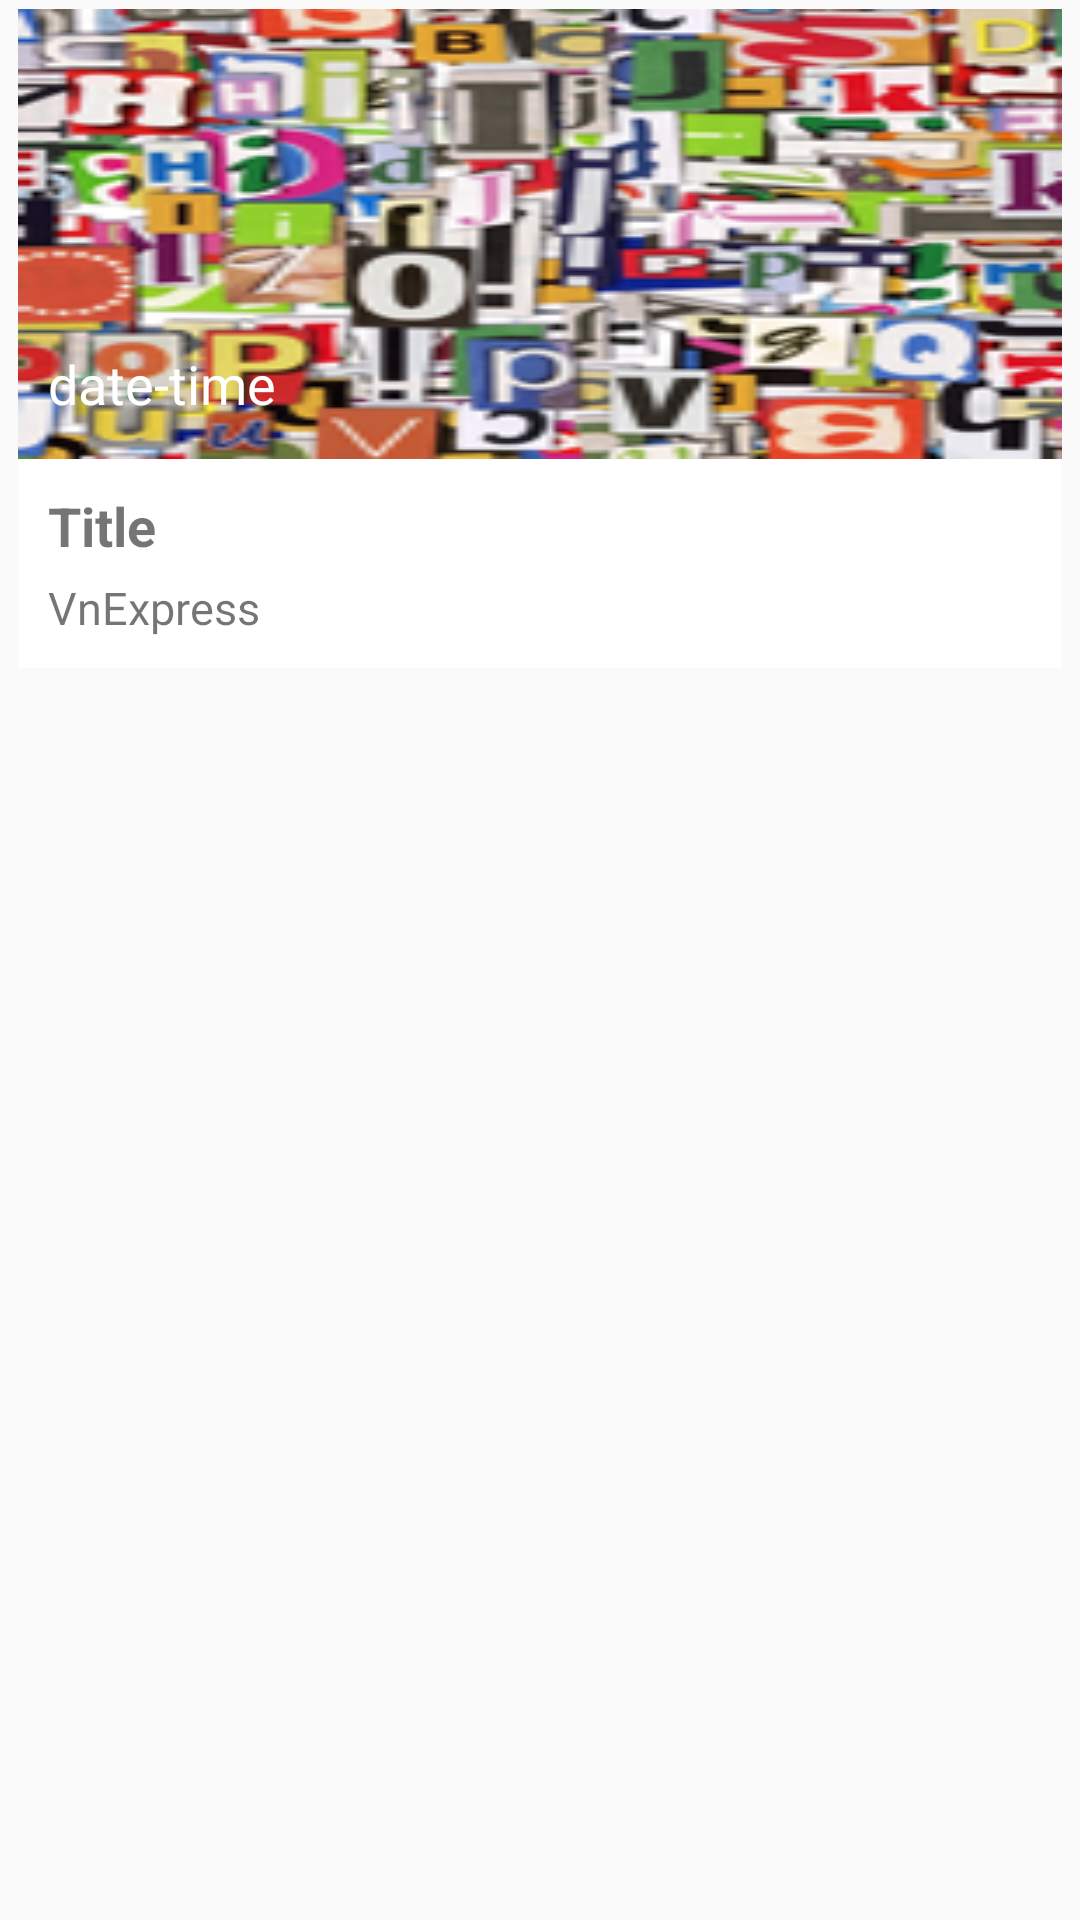

Android layout source for this screen:
<!-- AndroidManifest.xml: application theme AppTheme -->
<!-- res/layout/news_item.xml -->
<?xml version="1.0" encoding="utf-8"?>
<LinearLayout xmlns:android="http://schemas.android.com/apk/res/android"
    xmlns:tools="http://schemas.android.com/tools"
    android:layout_width="match_parent"
    android:layout_height="match_parent"
    android:orientation="vertical"
    android:paddingBottom="@dimen/activity_vertical_margin"
    android:paddingLeft="@dimen/activity_horizontal_margin"
    android:paddingRight="@dimen/activity_horizontal_margin"
    android:paddingTop="@dimen/activity_vertical_margin"
    tools:context="com.example.duckynews.PaperActivity" >

    <RelativeLayout
        android:layout_width="match_parent"
        android:layout_height="150dp" >

        <ImageView
            android:id="@+id/ivNewsIcon"
            android:layout_width="match_parent"
            android:layout_height="match_parent"
            android:background="@drawable/tin_nong_color"
            android:scaleType="centerCrop" >
        </ImageView>

        <TextView
            android:id="@+id/tvTime"
            android:layout_width="match_parent"
            android:layout_height="50dp"
            android:layout_alignParentBottom="true"
            android:layout_marginTop="5dp"
            android:gravity="center_vertical"
            android:paddingLeft="10dp"
            android:text="date-time"
            android:textColor="#ffffff"
            android:textSize="18sp" >
        </TextView>
    </RelativeLayout>

    <LinearLayout
        android:layout_width="match_parent"
        android:layout_height="wrap_content"
        android:background="#ffffff"
        android:orientation="vertical"
        android:padding="10dp" >

        <TextView
            android:id="@+id/tvNews"
            android:layout_width="fill_parent"
            android:layout_height="wrap_content"
            android:layout_gravity="center_vertical"
            android:layout_marginBottom="5dp"
            android:text="Title"
            android:textSize="18sp"
            android:textStyle="bold" />

        <TextView
            android:id="@+id/tvSource"
            android:layout_width="fill_parent"
            android:layout_height="wrap_content"
            android:layout_gravity="center_vertical"
            android:text="VnExpress"
            android:textSize="15sp" />
    </LinearLayout>

</LinearLayout>
<!-- resources referenced by this layout -->
<resources>
  <dimen name="activity_horizontal_margin">6dp</dimen>
  <dimen name="activity_vertical_margin">3dp</dimen>
  <!-- drawable tin_nong_color: png bitmap (drawable-hdpi, 52879 bytes) -->
  <style name="AppTheme" parent="Theme.AppCompat.Light">
          <item name="android:actionBarStyle">@style/MyActionBar</item>
          <item name="android:actionBarTabTextStyle">@style/MyActionBarTabText</item>
          <item name="android:actionMenuTextColor">@color/actionbar_text</item>
  
          
          <item name="actionBarStyle">@style/MyActionBar</item>
          <item name="actionBarTabTextStyle">@style/MyActionBarTabText</item>
          <item name="actionMenuTextColor">@color/actionbar_text</item>
      </style>
  <style name="MyActionBar" parent="@style/Widget.AppCompat.ActionBar">
          <item name="android:titleTextStyle">@style/MyActionBarTitleText</item>
  
          
          <item name="titleTextStyle">@style/MyActionBarTitleText</item>
          
            <item name="android:background">#ffffff</item>
  
          
  
      </style>
  <style name="MyActionBarTabText" parent="@style/Widget.AppCompat.ActionBar.TabText">
          <item name="android:textColor">@color/actionbar_text</item>
          
      </style>
  <color name="actionbar_text">#9d9d9d</color>
  <style name="MyActionBarTitleText" parent="@style/TextAppearance.AppCompat.Widget.ActionBar.Title">
          <item name="android:textColor">@color/actionbar_text</item>
          
      </style>
</resources>
